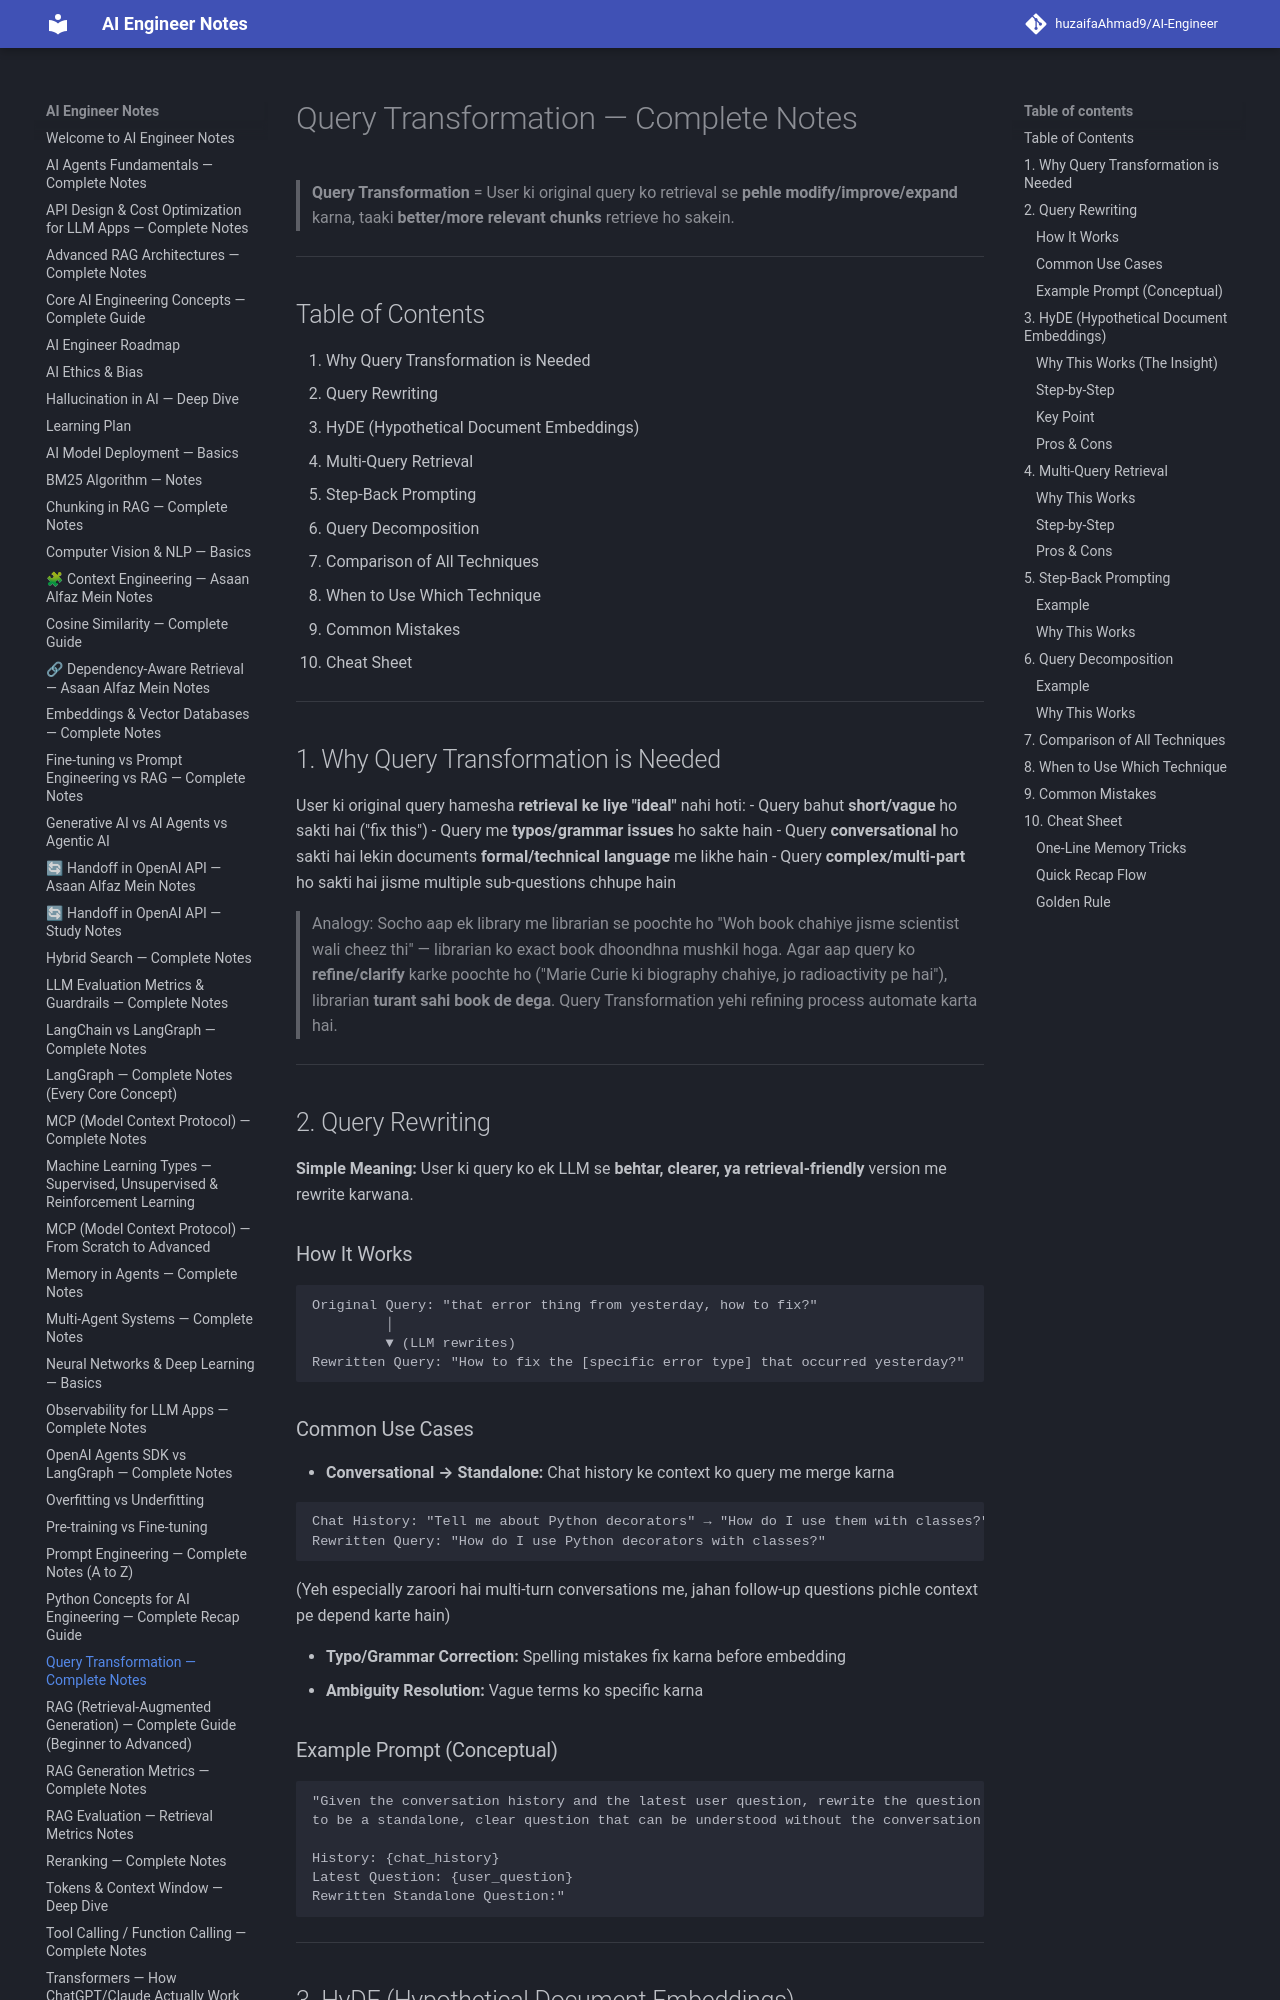

repository: huzaifaglixen-dotcom/Notes · page: Query_Transformation_Notes/index.html · generator: mkdocs

# Query Transformation — Complete Notes

> **Query Transformation** = User ki original query ko retrieval se **pehle modify/improve/expand** karna, taaki **better/more relevant chunks** retrieve ho sakein.

---

## Table of Contents
1. Why Query Transformation is Needed
2. Query Rewriting
3. HyDE (Hypothetical Document Embeddings)
4. Multi-Query Retrieval
5. Step-Back Prompting
6. Query Decomposition
7. Comparison of All Techniques
8. When to Use Which Technique
9. Common Mistakes
10. Cheat Sheet

---

## 1. Why Query Transformation is Needed

User ki original query hamesha **retrieval ke liye "ideal"** nahi hoti:
- Query bahut **short/vague** ho sakti hai ("fix this")
- Query me **typos/grammar issues** ho sakte hain
- Query **conversational** ho sakti hai lekin documents **formal/technical language** me likhe hain
- Query **complex/multi-part** ho sakti hai jisme multiple sub-questions chhupe hain

> Analogy: Socho aap ek library me librarian se poochte ho "Woh book chahiye jisme scientist wali cheez thi" — librarian ko exact book dhoondhna mushkil hoga. Agar aap query ko **refine/clarify** karke poochte ho ("Marie Curie ki biography chahiye, jo radioactivity pe hai"), librarian **turant sahi book de dega**. Query Transformation yehi refining process automate karta hai.

---

## 2. Query Rewriting

**Simple Meaning:** User ki query ko ek LLM se **behtar, clearer, ya retrieval-friendly** version me rewrite karwana.

### How It Works
```
Original Query: "that error thing from yesterday, how to fix?"
         │
         ▼ (LLM rewrites)
Rewritten Query: "How to fix the [specific error type] that occurred yesterday?"
```

### Common Use Cases
- **Conversational → Standalone:** Chat history ke context ko query me merge karna
```
Chat History: "Tell me about Python decorators" → "How do I use them with classes?"
Rewritten Query: "How do I use Python decorators with classes?"
```
(Yeh especially zaroori hai multi-turn conversations me, jahan follow-up questions pichle context pe depend karte hain)

- **Typo/Grammar Correction:** Spelling mistakes fix karna before embedding
- **Ambiguity Resolution:** Vague terms ko specific karna

### Example Prompt (Conceptual)
```
"Given the conversation history and the latest user question, rewrite the question 
to be a standalone, clear question that can be understood without the conversation history.

History: {chat_history}
Latest Question: {user_question}
Rewritten Standalone Question:"
```

---

## 3. HyDE (Hypothetical Document Embeddings)

**Simple Meaning:** Query ko directly embed karne ke bajaye, pehle LLM se ek **"hypothetical" (imaginary/fake) answer/document** generate karwao us query ke liye, phir **usi hypothetical document ko embed karke search** karo.
